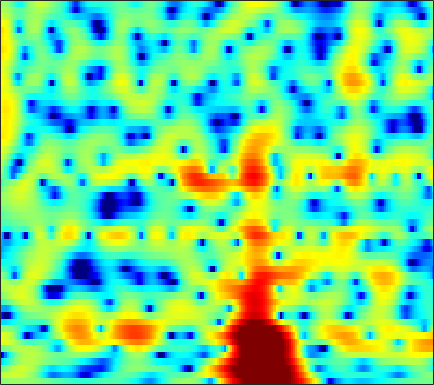

Source data for this figure (header and first rows):
0.13699, 0.33857, 0.55395, 0.71933, 0.81897, 0.91358, 0.97301, 0.99917, 1.0101, 0.9948, 0.95534, 0.91182, 0.83589, 0.73498, 0.642, 0.49546, 0.3212, 0.1792, -0.023059, -0.2342, -0.45906, -0.63315, -0.86479, -1.1026
1.904, 2.117, 2.376, 2.597, 2.733, 2.865, 2.934, 2.94, 2.885, 2.749, 2.524, 2.292, 1.889, 1.371, 0.8984, 0.1473, -0.7597, -1.549, -2.758, -4.166, -5.76, -7.036, -8.7, -9.97
-1.839, -1.035, -0.08172, 0.7384, 1.271, 1.865, 2.333, 2.602, 2.854, 2.982, 2.985, 2.901, 2.671, 2.302, 1.927, 1.291, 0.4986, -0.2001, -1.273, -2.478, -3.744, -4.66, -5.657, -6.204
-6.74, -5.759, -4.484, -3.257, -2.389, -1.335, -0.4152, 0.1798, 0.8403, 1.352, 1.721, 1.906, 2.043, 2.059, 1.998, 1.833, 1.588, 1.361, 1.017, 0.6468, 0.2793, 0.01731, -0.2959, -0.5564
-21.76, -14.53, -9.488, -6.292, -4.516, -2.676, -1.26, -0.4171, 0.4645, 1.136, 1.615, 1.874, 2.097, 2.199, 2.2, 2.112, 1.937, 1.755, 1.457, 1.108, 0.7219, 0.4217, 0.03148, -0.3207
-0.9332, -0.8404, -0.4798, 0.03258, 0.4402, 0.9424, 1.349, 1.592, 1.829, 1.984, 2.033, 2.029, 1.985, 1.897, 1.793, 1.618, 1.379, 1.151, 0.7555, 0.2201, -0.4882, -1.17, -2.326, -3.831
4.108, 3.867, 3.545, 3.197, 2.901, 2.437, 1.866, 1.361, 0.5804, -0.2631, -1.127, -1.705, -2.273, -2.516, -2.518, -2.345, -2.092, -1.918, -1.761, -1.724, -1.843, -2.035, -2.481, -3.146
3.742, 3.555, 3.205, 2.71, 2.221, 1.397, 0.275, -0.8099, -2.717, -5.341, -9.24, -13.92, -27.9, -16.86, -12.41, -9.374, -7.847, -7.25, -6.824, -6.448, -5.75, -4.962, -3.638, -2.218
0.02677, 0.1499, 0.1917, 0.09595, -0.07205, -0.4321, -0.9617, -1.477, -2.351, -3.369, -4.447, -5.223, -5.957, -6.333, -6.471, -6.722, -7.413, -8.437, -10.84, -15.22, -17.6, -12.57, -7.117, -3.421
-6.228, -6.213, -6.104, -5.769, -5.383, -4.756, -4.12, -3.69, -3.232, -2.896, -2.679, -2.592, -2.526, -2.516, -2.537, -2.627, -2.766, -2.867, -2.927, -2.827, -2.446, -1.941, -0.9899, 0.1518
-12.95, -15.81, -22.08, -20.25, -15.02, -10.46, -7.481, -5.82, -4.164, -2.97, -2.084, -1.567, -1.035, -0.6781, -0.4871, -0.3053, -0.1793, -0.08753, 0.03064, 0.1867, 0.4096, 0.627, 0.9861, 1.433
-8.129, -8.461, -8.604, -8.005, -7.094, -5.543, -3.94, -2.857, -1.61, -0.6096, 0.1495, 0.5864, 0.9884, 1.224, 1.309, 1.318, 1.232, 1.121, 0.9307, 0.7307, 0.5664, 0.4859, 0.4396, 0.497
-3.29, -2.671, -1.911, -1.162, -0.592, 0.1501, 0.8705, 1.36, 1.927, 2.376, 2.688, 2.808, 2.806, 2.635, 2.389, 1.907, 1.252, 0.6584, -0.2467, -1.222, -2.211, -2.891, -3.619, -4.088
-0.6, 0.118, 0.9197, 1.596, 2.028, 2.541, 2.96, 3.217, 3.473, 3.607, 3.601, 3.488, 3.172, 2.641, 2.07, 1.051, -0.3142, -1.588, -3.659, -6.27, -9.448, -12.03, -14.92, -16.06
1.36, 1.666, 2.014, 2.279, 2.449, 2.661, 2.855, 3.003, 3.189, 3.308, 3.324, 3.243, 2.98, 2.467, 1.9, 0.8422, -0.6187, -2.03, -4.441, -7.575, -11.67, -15.27, -19.29, -20.21
2.069, 1.892, 1.547, 1.115, 0.787, 0.4347, 0.359, 0.5221, 1.007, 1.669, 2.318, 2.711, 3.031, 3.08, 2.933, 2.471, 1.709, 0.9425, -0.299, -1.748, -3.332, -4.506, -5.934, -7.11
0.7251, 0.1405, -1.025, -2.763, -4.634, -8.27, -12.3, -10.84, -6.091, -2.574, -0.1591, 1.146, 2.382, 3.185, 3.536, 3.724, 3.638, 3.413, 2.929, 2.284, 1.532, 0.8954, 0.01244, -0.8913
-2.068, -2.403, -3.095, -4.112, -5.035, -6.296, -6.896, -6.446, -4.81, -2.814, -1.009, 0.1164, 1.333, 2.25, 2.746, 3.188, 3.403, 3.437, 3.31, 3.022, 2.602, 2.193, 1.536, 0.7579
-4.877, -4.607, -4.328, -4.119, -3.964, -3.702, -3.305, -2.885, -2.193, -1.368, -0.4993, 0.13, 0.9181, 1.586, 2, 2.438, 2.732, 2.857, 2.903, 2.813, 2.574, 2.316, 1.843, 1.234
-7.776, -6.888, -5.9, -5.076, -4.543, -3.88, -3.246, -2.762, -2.099, -1.437, -0.7773, -0.2812, 0.3539, 0.934, 1.337, 1.799, 2.17, 2.374, 2.556, 2.616, 2.551, 2.43, 2.172, 1.792
-8.868, -8.017, -7.1, -6.313, -5.744, -5.02, -4.33, -3.847, -3.232, -2.651, -2.065, -1.596, -0.9411, -0.2481, 0.2832, 0.9414, 1.511, 1.866, 2.212, 2.413, 2.5, 2.487, 2.402, 2.251
-7.946, -8.454, -8.937, -8.749, -8.123, -6.987, -5.923, -5.354, -4.952, -4.857, -4.836, -4.641, -3.892, -2.565, -1.453, -0.06615, 1.042, 1.653, 2.162, 2.373, 2.354, 2.23, 2.027, 1.937
-6.387, -9.487, -17.7, -20.37, -12.26, -7.535, -5.311, -4.553, -4.673, -6.221, -10.27, -18.22, -15.16, -6.047, -2.646, 0.2329, 1.964, 2.706, 3.099, 2.822, 1.856, 0.6838, -1.36, -3.017
-2.499, -3.192, -3.859, -3.973, -3.635, -2.928, -2.282, -2.011, -1.937, -2.213, -2.576, -2.655, -2.166, -1.004, -0.02944, 1.149, 1.966, 2.284, 2.258, 1.669, 0.4267, -1.013, -3.609, -6.041
-2.153, -2.012, -1.835, -1.641, -1.462, -1.214, -0.9555, -0.7934, -0.6154, -0.4797, -0.3358, -0.2036, 0.03749, 0.3235, 0.5385, 0.7976, 0.9461, 0.9618, 0.8197, 0.5199, 0.09323, -0.2619, -0.6649, -0.8502
-1.895, -1.48, -1.033, -0.652, -0.411, -0.1338, 0.1002, 0.2582, 0.4227, 0.5572, 0.6555, 0.7122, 0.7692, 0.7829, 0.7796, 0.7284, 0.6143, 0.49, 0.282, 0.03189, -0.2254, -0.4056, -0.6019, -0.7001
-0.9069, -0.5165, -0.05666, 0.3341, 0.5886, 0.8842, 1.117, 1.253, 1.389, 1.467, 1.484, 1.456, 1.356, 1.203, 1.044, 0.7712, 0.4475, 0.1698, -0.2281, -0.6591, -1.089, -1.392, -1.738, -1.981
0.1837, 0.4823, 0.8798, 1.246, 1.501, 1.797, 2.04, 2.171, 2.288, 2.317, 2.261, 2.155, 1.927, 1.601, 1.28, 0.7762, 0.183, -0.3171, -1.058, -1.849, -2.694, -3.341, -4.162, -4.875
0.4014, 0.7191, 1.183, 1.663, 1.993, 2.368, 2.681, 2.865, 3.022, 3.066, 2.988, 2.836, 2.504, 1.996, 1.503, 0.7156, -0.2367, -1.032, -2.189, -3.427, -4.799, -5.981, -7.915, -10.5
-1.544, -0.6713, 0.3664, 1.198, 1.69, 2.235, 2.683, 2.979, 3.297, 3.515, 3.573, 3.482, 3.144, 2.518, 1.851, 0.6178, -0.9624, -2.318, -4.174, -5.738, -6.758, -7.317, -8.27, -9.765
-4.003, -2.117, -0.8014, -0.2873, -0.1139, 0.1288, 0.5722, 1.054, 1.864, 2.656, 3.258, 3.53, 3.561, 3.182, 2.53, 1.111, -1.187, -3.808, -9.51, -27.32, -12.54, -8.03, -5.061, -3.446
-0.252, -0.8566, -2.191, -4.392, -6.803, -10.62, -10.3, -7.428, -4.145, -1.758, -0.002197, 1.002, 1.939, 2.398, 2.429, 2.081, 1.274, 0.421, -0.755, -1.491, -1.253, -0.6553, 0.2668, 1.017
1.434, 0.07707, -2.155, -4.952, -7.461, -10.64, -11.84, -11.15, -9.568, -7.54, -5.139, -3.437, -1.433, 0.09041, 0.9564, 1.735, 2.196, 2.38, 2.529, 2.588, 2.699, 2.735, 2.8, 2.706
2.73, 1.624, -0.138, -2.183, -3.918, -6.624, -10.03, -13.84, -25.88, -18.74, -10.5, -7.1, -3.932, -1.749, -0.4573, 0.8086, 1.756, 2.308, 2.838, 3.201, 3.379, 3.428, 3.326, 3.013
3.382, 2.625, 1.412, -0.02561, -1.231, -3.014, -4.823, -6.081, -7.189, -7.241, -6.282, -5.294, -3.926, -2.622, -1.732, -0.6653, 0.2665, 0.866, 1.527, 2.037, 2.358, 2.494, 2.477, 2.279
4.002, 3.572, 2.831, 1.9, 1.114, -0.001961, -1.157, -2.007, -3.022, -3.844, -4.417, -4.661, -4.709, -4.343, -3.863, -2.941, -1.94, -1.22, -0.3541, 0.3329, 0.8401, 1.073, 1.24, 1.223
4.974, 4.786, 4.341, 3.69, 3.07, 2.085, 0.9053, -0.106, -1.664, -3.507, -5.74, -7.66, -10.1, -10.76, -9.458, -6.97, -4.772, -3.446, -2.085, -1.114, -0.4549, -0.1393, 0.09886, 0.1298
5.54, 5.521, 5.283, 4.816, 4.308, 3.414, 2.262, 1.219, -0.48, -2.622, -5.369, -7.979, -12.15, -13.71, -11.42, -8.096, -5.707, -4.42, -3.189, -2.385, -1.905, -1.711, -1.681, -1.835
5.276, 5.381, 5.311, 5.004, 4.625, 3.922, 3.004, 2.176, 0.9188, -0.4776, -1.946, -2.992, -4.136, -4.821, -4.967, -4.848, -4.538, -4.304, -4.084, -4.014, -4.128, -4.328, -4.728, -5.239
4.97, 5.16, 5.21, 5.022, 4.739, 4.18, 3.433, 2.757, 1.74, 0.6338, -0.5019, -1.332, -2.335, -3.189, -3.701, -4.253, -4.693, -5.005, -5.465, -6.093, -6.902, -7.668, -8.798, -9.94
5.082, 5.322, 5.429, 5.299, 5.043, 4.51, 3.76, 3.059, 1.957, 0.6828, -0.7032, -1.786, -3.194, -4.423, -5.173, -5.85, -6.303, -6.577, -7.063, -7.845, -9.103, -10.49, -13.18, -17.51
5.292, 5.557, 5.686, 5.571, 5.318, 4.756, 3.924, 3.122, 1.787, 0.1122, -1.976, -3.861, -6.815, -9.979, -11.58, -11.37, -9.847, -8.873, -8.134, -7.98, -8.479, -9.207, -10.68, -12.46
4.89, 5.183, 5.348, 5.248, 5.009, 4.462, 3.653, 2.872, 1.564, -0.1036, -2.236, -4.236, -7.677, -12.17, -14.94, -13.27, -10.14, -8.504, -7.128, -6.433, -6.168, -6.181, -6.324, -6.439
3.925, 4.261, 4.435, 4.311, 4.048, 3.507, 2.795, 2.159, 1.212, 0.1606, -0.9804, -1.872, -3.062, -4.062, -4.552, -4.825, -4.731, -4.558, -4.362, -4.301, -4.337, -4.417, -4.488, -4.438
3.726, 3.982, 3.941, 3.535, 3.02, 2.152, 1.207, 0.5515, -0.1052, -0.4694, -0.6321, -0.6969, -0.7555, -0.8476, -0.9305, -1.083, -1.301, -1.545, -2.011, -2.66, -3.538, -4.263, -5.175, -5.667
4.848, 4.771, 4.226, 3.149, 1.954, -0.2152, -3.034, -5.149, -6.145, -4.476, -2.404, -1.176, 0.00997, 0.7524, 1.061, 1.217, 1.065, 0.7398, -0.01064, -1.205, -3.049, -5.083, -9.397, -18.39
4.883, 4.55, 3.728, 2.382, 0.9717, -1.604, -5.181, -8.335, -9.792, -6.709, -3.809, -2.225, -0.7478, 0.2424, 0.7287, 1.087, 1.137, 0.9807, 0.5028, -0.3329, -1.479, -2.551, -4.07, -5.085
4.119, 3.805, 3.126, 2.155, 1.267, -0.06775, -1.406, -2.244, -2.962, -3.15, -2.893, -2.542, -1.976, -1.387, -0.9749, -0.5398, -0.251, -0.1525, -0.188, -0.394, -0.7305, -1.004, -1.327, -1.483
4.39, 4.17, 3.653, 2.894, 2.186, 1.094, -0.1246, -1.075, -2.317, -3.425, -4.194, -4.424, -4.187, -3.487, -2.831, -1.988, -1.277, -0.888, -0.5684, -0.4337, -0.472, -0.567, -0.7475, -0.9223
5.47, 5.316, 4.869, 4.152, 3.422, 2.19, 0.631, -0.8227, -3.237, -6.455, -10.78, -13.35, -10.99, -7.133, -4.998, -2.961, -1.644, -0.9846, -0.4551, -0.2773, -0.3708, -0.6192, -1.113, -1.759
5.975, 5.87, 5.476, 4.803, 4.11, 2.935, 1.449, 0.1101, -2.038, -4.621, -7.327, -8.531, -7.657, -5.449, -3.917, -2.333, -1.297, -0.8199, -0.5514, -0.6742, -1.146, -1.733, -2.851, -4.421
5.528, 5.434, 5.049, 4.385, 3.736, 2.704, 1.536, 0.6377, -0.5068, -1.469, -2.116, -2.326, -2.256, -1.877, -1.525, -1.107, -0.8568, -0.8563, -1.136, -1.722, -2.638, -3.481, -4.846, -6.481
5.593, 5.423, 4.891, 4.019, 3.168, 1.812, 0.3506, -0.6714, -1.669, -2.036, -1.83, -1.459, -0.8783, -0.352, -0.0582, 0.1163, -0.001698, -0.3213, -1.081, -2.248, -3.808, -5.183, -6.999, -8.304
6.194, 5.905, 5.156, 3.951, 2.684, 0.3951, -2.867, -6.249, -11.31, -9.121, -4.855, -2.655, -0.6552, 0.5973, 1.171, 1.51, 1.371, 0.9645, -0.02245, -1.643, -4.09, -6.794, -12.69, -29.56
5.154, 4.858, 4.155, 3.085, 2, 0.1592, -2.152, -4.055, -5.86, -5.397, -3.458, -2.002, -0.4314, 0.6755, 1.212, 1.582, 1.568, 1.304, 0.6059, -0.4825, -1.95, -3.243, -4.951, -5.982
3.205, 3.007, 2.553, 1.892, 1.293, 0.4027, -0.4664, -1.013, -1.464, -1.506, -1.169, -0.7596, -0.1359, 0.4457, 0.7992, 1.111, 1.221, 1.151, 0.861, 0.3827, -0.2251, -0.7202, -1.351, -1.858
1.823, 1.727, 1.438, 0.9682, 0.534, -0.1153, -0.7574, -1.157, -1.497, -1.536, -1.276, -0.9142, -0.3142, 0.3108, 0.7432, 1.201, 1.488, 1.585, 1.561, 1.369, 1.04, 0.7347, 0.2721, -0.2287
0.9625, 0.9898, 0.7769, 0.2746, -0.3046, -1.321, -2.57, -3.548, -4.569, -4.724, -3.837, -2.779, -1.286, 0.04877, 0.8709, 1.714, 2.268, 2.51, 2.62, 2.507, 2.199, 1.866, 1.32, 0.694
